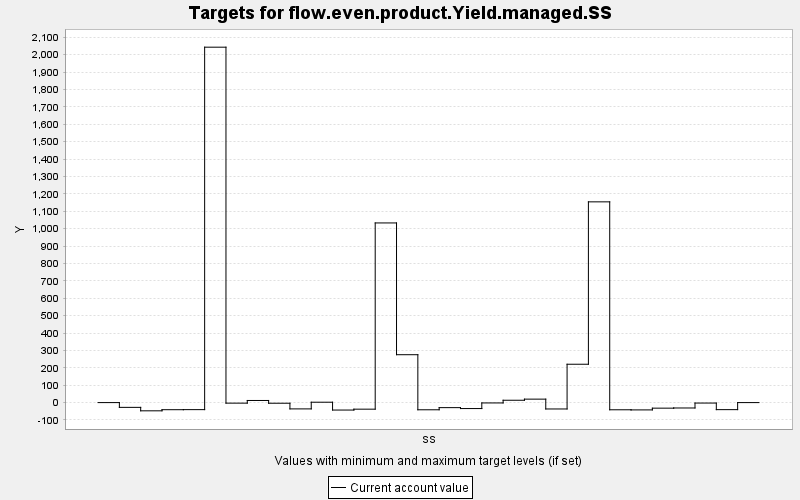

Source data for this figure (header and first rows):
TARGET, PERIOD, YEAR, PERIODWIDTH, MINIMUM, MAXIMUM, MINWEIGHT, MAXWEIGHT, CURRENT, SUMMARY
flow.even.product.Yield.managed.SS, 0, 0, 10.0, 0.0, 10000, 1.0, 1.0, 0.0, 0.0
flow.even.product.Yield.managed.SS, 1, 10, 10.0, 0.0, 10000, 1.0, 1.0, -27.43, 0.0
flow.even.product.Yield.managed.SS, 2, 20, 10.0, 0.0, 10000, 1.0, 1.0, -47.29, 0.0
flow.even.product.Yield.managed.SS, 3, 30, 10.0, 0.0, 10000, 1.0, 1.0, -40.85, 0.0
flow.even.product.Yield.managed.SS, 4, 40, 10.0, 0.0, 10000, 1.0, 1.0, -40.46, 0.0
flow.even.product.Yield.managed.SS, 5, 50, 10.0, 0.0, 10000, 1.0, 1.0, 2043, 0.0
flow.even.product.Yield.managed.SS, 6, 60, 10.0, 0.0, 10000, 1.0, 1.0, -3.15, 0.0
flow.even.product.Yield.managed.SS, 7, 70, 10.0, 0.0, 10000, 1.0, 1.0, 12.16, 0.0
flow.even.product.Yield.managed.SS, 8, 80, 10.0, 0.0, 10000, 1.0, 1.0, -3.669, 0.0
flow.even.product.Yield.managed.SS, 9, 90, 10.0, 0.0, 10000, 1.0, 1.0, -36.22, 0.0
flow.even.product.Yield.managed.SS, 10, 100, 10.0, 0.0, 10000, 1.0, 1.0, 2.162, 0.0
flow.even.product.Yield.managed.SS, 11, 110, 10.0, 0.0, 10000, 1.0, 1.0, -42.85, 0.0
flow.even.product.Yield.managed.SS, 12, 120, 10.0, 0.0, 10000, 1.0, 1.0, -37.79, 0.0
flow.even.product.Yield.managed.SS, 13, 130, 10.0, 0.0, 10000, 1.0, 1.0, 1033, 0.0
flow.even.product.Yield.managed.SS, 14, 140, 10.0, 0.0, 10000, 1.0, 1.0, 275.2, 0.0
flow.even.product.Yield.managed.SS, 15, 150, 10.0, 0.0, 10000, 1.0, 1.0, -41.33, 0.0
flow.even.product.Yield.managed.SS, 16, 160, 10.0, 0.0, 10000, 1.0, 1.0, -29, 0.0
flow.even.product.Yield.managed.SS, 17, 170, 10.0, 0.0, 10000, 1.0, 1.0, -34.27, 0.0
flow.even.product.Yield.managed.SS, 18, 180, 10.0, 0.0, 10000, 1.0, 1.0, -1.994, 0.0
flow.even.product.Yield.managed.SS, 19, 190, 10.0, 0.0, 10000, 1.0, 1.0, 13.47, 0.0
flow.even.product.Yield.managed.SS, 20, 200, 10.0, 0.0, 10000, 1.0, 1.0, 19.87, 0.0
flow.even.product.Yield.managed.SS, 21, 210, 10.0, 0.0, 10000, 1.0, 1.0, -36.66, 0.0
flow.even.product.Yield.managed.SS, 22, 220, 10.0, 0.0, 10000, 1.0, 1.0, 220.5, 0.0
flow.even.product.Yield.managed.SS, 23, 230, 10.0, 0.0, 10000, 1.0, 1.0, 1154, 0.0
flow.even.product.Yield.managed.SS, 24, 240, 10.0, 0.0, 10000, 1.0, 1.0, -41.32, 0.0
flow.even.product.Yield.managed.SS, 25, 250, 10.0, 0.0, 10000, 1.0, 1.0, -42.03, 0.0
flow.even.product.Yield.managed.SS, 26, 260, 10.0, 0.0, 10000, 1.0, 1.0, -31.98, 0.0
flow.even.product.Yield.managed.SS, 27, 270, 10.0, 0.0, 10000, 1.0, 1.0, -31, 0.0
flow.even.product.Yield.managed.SS, 28, 280, 10.0, 0.0, 10000, 1.0, 1.0, -2.659, 0.0
flow.even.product.Yield.managed.SS, 29, 290, 10.0, 0.0, 10000, 1.0, 1.0, -40.52, 0.0
flow.even.product.Yield.managed.SS, 30, 300, 10.0, 0.0, 10000, 1.0, 1.0, 0.0, 0.0
